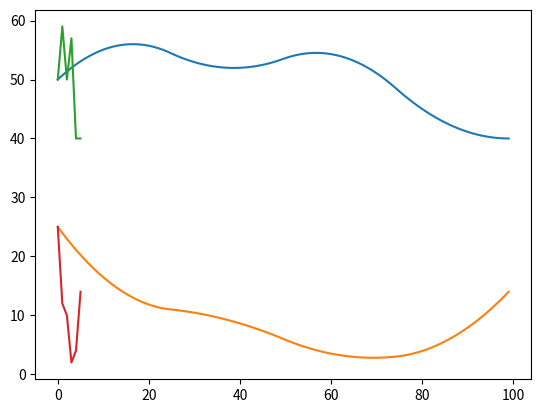

Here is the Python script that generated this plot:
import numpy as np
import scipy.interpolate as si
import matplotlib.pyplot as plt

def scipy_bspline(cv,n,degree):
    """ bspline basis function
        c        = list of control points.
        n        = number of points on the curve.
        degree   = curve degree
    """
    # Create a range of u values
    c = cv.shape[0]
    kv = np.clip(np.arange(c+degree+1)-degree,0,c-degree)
    u  = np.linspace(0,c-degree,n)

    # Calculate result
    return np.array(si.splev(u, (kv,cv.T,degree))).T

cv = np.array([[ 50.,  25.,],
       [ 59.,  12., ],
       [ 50.,  10., ],
       [ 57.,   2., ],
       [ 40.,   4., ],
       [ 40.,   14.,]])


n = 100  # 100k Points
degree = 2 # Curve degree
points_scipy = scipy_bspline(cv,n,degree) #cProfile clocks this at 0.012 seconds

#print (points_scipy)
#print(cv[0:len(cv)][0],cv[0:len(cv)][1])

plt.plot(points_scipy)
plt.plot(cv)
#plt.scatter(cv[:][0],cv[:][1])
plt.show()